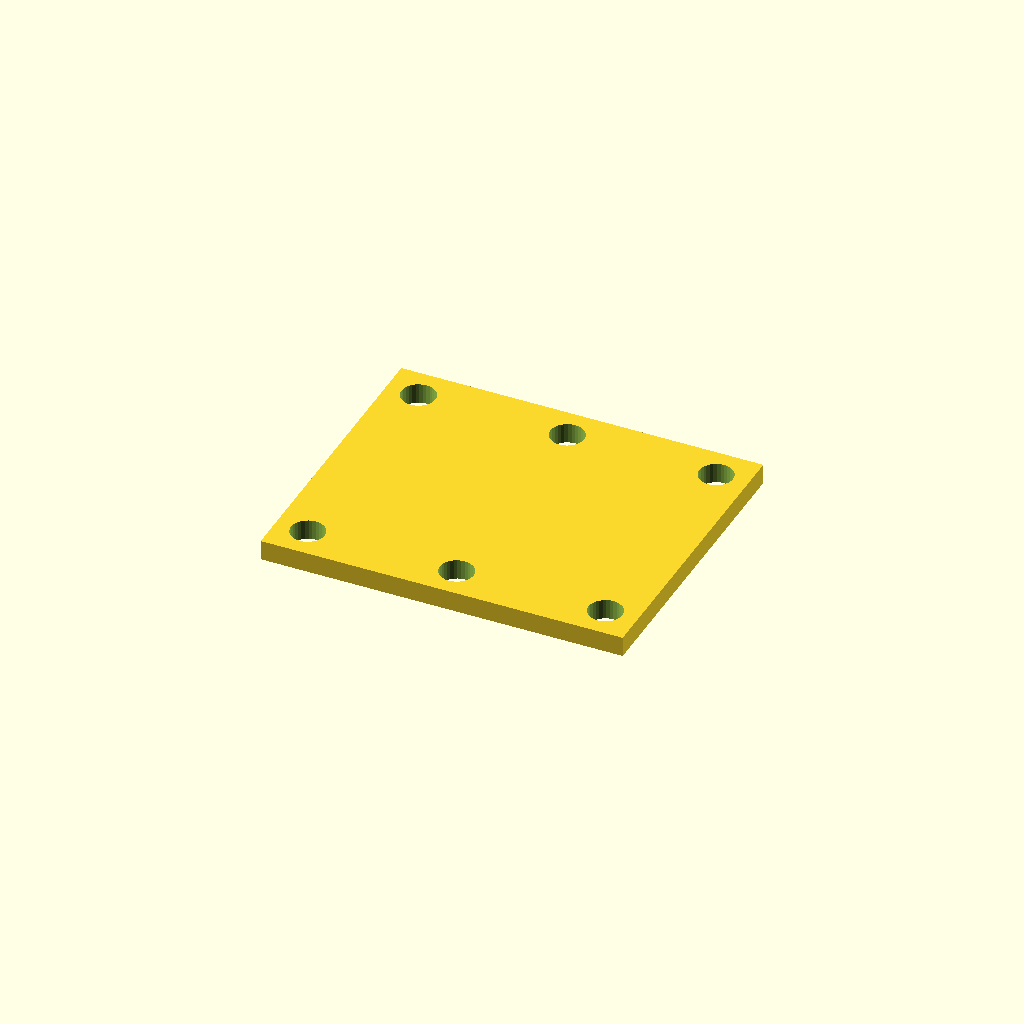
Cell 1: the model at its default parameters.
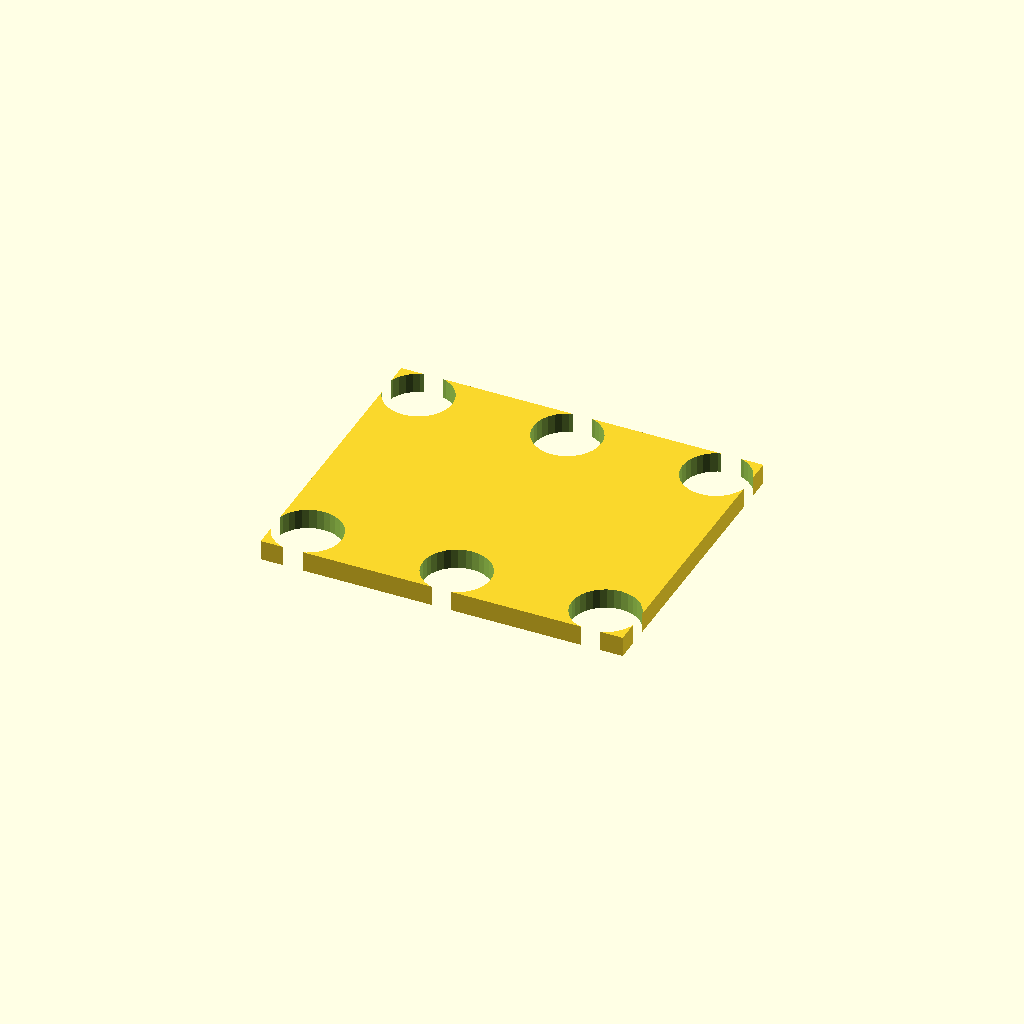
Cell 2: the same model with hole_d = 16.8.
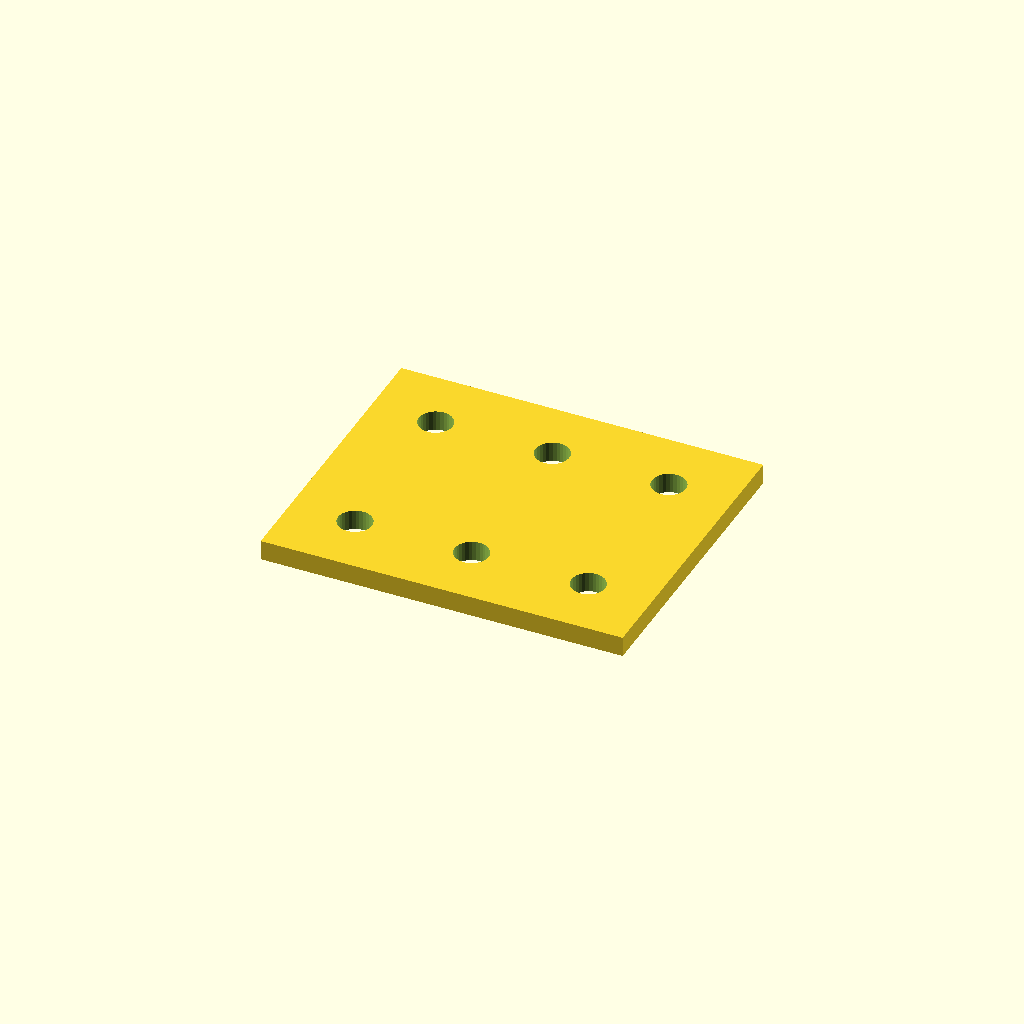
Cell 3 — edge set to 16, the other parameters unchanged.
One fixed orthographic camera (rotation 55°, 0°, 25°; colour scheme Cornfield) for every cell.
The OpenSCAD source (optional_data/data/place1/cornerplates/part_0090.scad):
$fn = 32;

// ----------------------------------------------------------------------
// Corner plate 90 x 75 x 5
// 6 holes, centres taken from the edge offset
// ----------------------------------------------------------------------

// --- parameters (mm) ---
plate = [90, 75, 5];  // overall size (x, y, z)
holes = 6;            // number of holes the drawing asks for
hole_d = 8.4;         // hole diameter
edge = 8;             // hole centre offset from the plate edge

// --- derived feature positions (mm) ---
corner_x = plate[0] / 2 - edge;  // = 37   corner hole X
corner_y = plate[1] / 2 - edge;  // = 29.5   corner hole Y
feature_centers = [
  [corner_x, corner_y],
  [-corner_x, corner_y],
  [-corner_x, -corner_y],
  [corner_x, -corner_y],
  [0, corner_y],
  [0, -corner_y]
];   // hole centres the loop below drills

// plate outline, every hole drilled through with the same cutters
difference() {
  cube(plate, center = true);
  for (centre = feature_centers)
    translate([centre[0], centre[1], 0])
      cylinder(d = hole_d, h = plate[2] + 2, center = true);
}
Customizer parameters (derived from the source; name, type, default, range or options):
plate: vector, default [90, 75, 5]
holes: number, default 6
hole_d: number, default 8.4
edge: number, default 8
